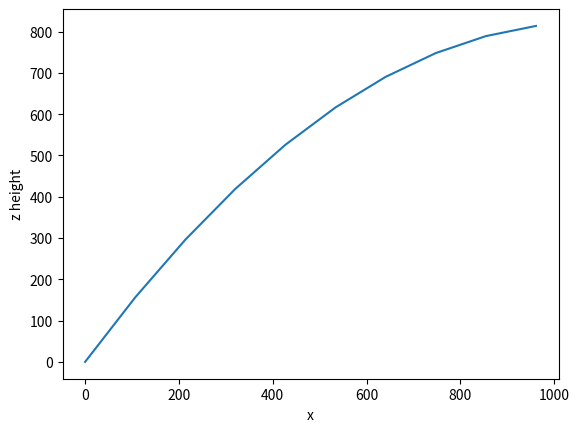
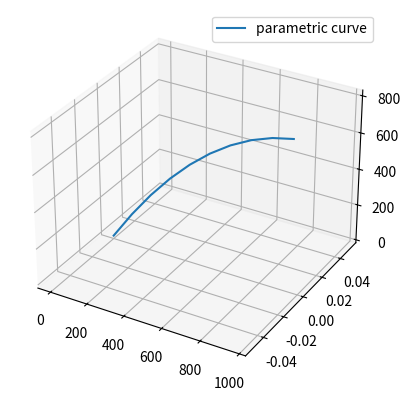

Here is the Python script that generated these plots, in order:
import numpy as np
import matplotlib.pyplot as plt

# Take picutre of a cielcle arodn marker at fixed radius and angle
# caclulate rtrajactru
# plto on the picture using projection
def xyz(period, drone_pos,drone_angles, land_pos, sizex=1., sizey=3.):

    yaw = drone_angles[2]

    # Construct new plane by 2 points and vertical angle 
    # projected drone pos coordinate:
    drone_x_proj = np.sqrt(drone_pos[0]**2 + drone_pos[1]**2)
    drone_y_proj = drone_pos[2]
    # projected land pos coordinates:
    land_x_proj = land_pos[0]
    land_y_proj = land_pos[1]

    # Quadratic vertex form with drone pos as vertex:
    a = (land_y_proj-drone_y_proj) / (land_x_proj-drone_x_proj)**2
    def quadratic(x):
        return a*(x-drone_x_proj)**2 + drone_y_proj
    
    def rotation(theta, X):
        A = np.array([[np.cos(theta), -np.sin(theta), 0],
                      [np.sin(theta),  np.cos(theta), 0],
                      [0, 0, 1]])
        return A@X
    
    x = np.arange(0,drone_x_proj, drone_x_proj/period)
    y = np.zeros(len(x))
    z = quadratic(x)

    plt.plot(x, z, label='parametric curve')
    plt.xlabel('x')
    plt.ylabel('z height')
    plt.show()

    for i in range(len(x)):
        world = rotation(yaw, np.array([x[i], y[i], z[i]]))
        x[i] = world[0]
        y[i] = world[1]
        z[i] = world[2]

    return x, y, z

if __name__ == "__main__":
    period = 10
    drone_pos = [-3, -1068, 822]
    drone_angles = [0,0,0]
    land_pos = [0,0,0]
    x,y,z = xyz(period,drone_pos,drone_angles,land_pos)

    print("x",x)
    print('y',y)
    print('z',z)

    ax = plt.figure().add_subplot(projection='3d')
    ax.plot(x, y, z, label='parametric curve')
    ax.legend()
    plt.show()

